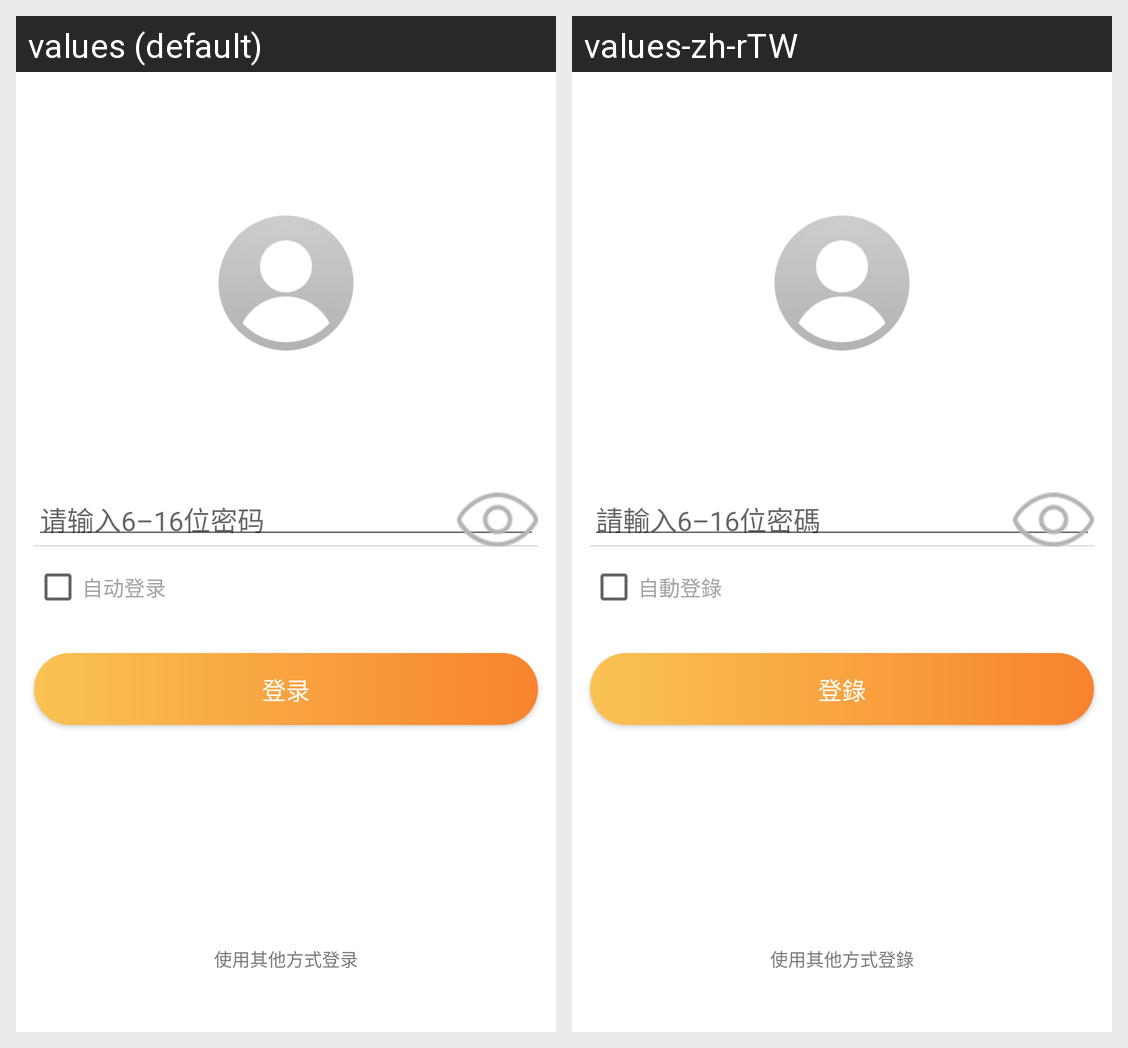

Translations of the strings shown on this Android screen, per locale in the grid:
Android screen res/layout/login_act_account_login.xml rendered under 2 locales, left to right: values (default), values-zh-rTW. Device: Nexus 5 (rendered at 1080×1920; each locale shown at half size, 540×960, under a caption strip naming it); theme AppTheme.
Strings drawn on this screen, with the default value and each locale's value (text and hints the layout hard-codes, and strings that could not be matched under every locale, appear in the picture but are not listed):

libPassword_hint
  values: 请输入6–16位密码
  values-zh-rTW: 請輸入6–16位密碼

libAutoLogin
  values: 自动登录
  values-zh-rTW: 自動登錄

libLogin
  values: 登录
  values-zh-rTW: 登錄

login_SelectLoginType
  values: 使用其他方式登录
  values-zh-rTW: 使用其他方式登錄
